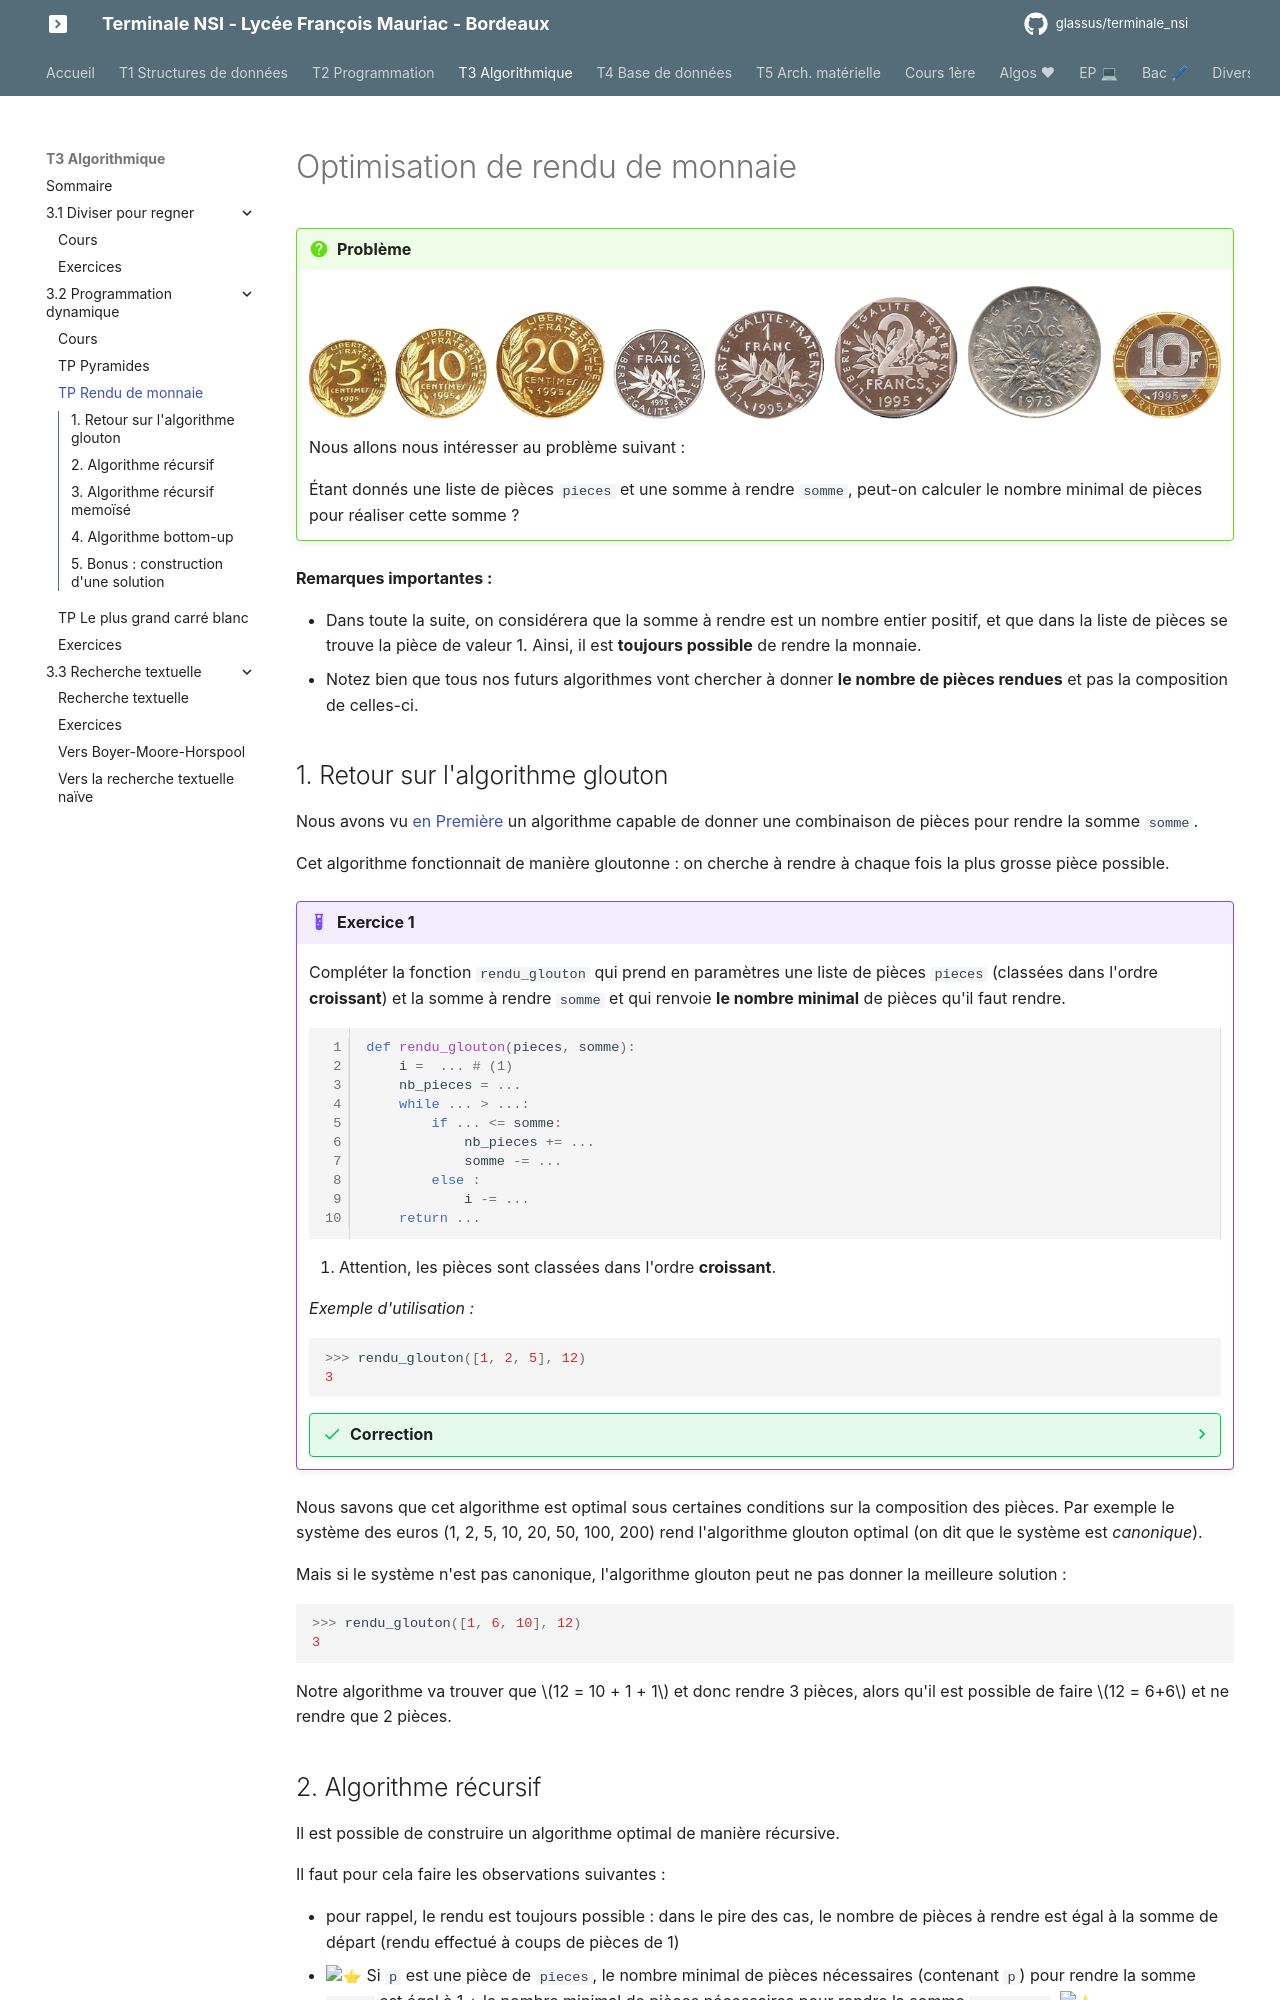

repository: glassus/terminale_nsi · page: T3_Algorithmique/3.2_Programmation_dynamique/TP_rendu_monnaie/index.html · generator: mkdocs

# Optimisation de rendu de monnaie

!!! question "Problème"
    ![image](data/francs.png){: .center}

    Nous allons nous intéresser au problème suivant :

    Étant donnés une liste de pièces ```pieces``` et une somme à rendre ```somme```, peut-on calculer le nombre minimal de pièces pour réaliser cette somme ?

**Remarques importantes :**

- Dans toute la suite, on considérera que la somme à rendre est un nombre entier positif, et que dans la liste de pièces se trouve la pièce de valeur 1. Ainsi, il est **toujours possible** de rendre la monnaie.
- Notez bien que tous nos futurs algorithmes vont chercher à donner **le nombre de pièces rendues** et pas la composition de celles-ci.



## 1. Retour sur l'algorithme glouton

Nous avons vu [en Première](https://glassus.github.io/premiere_nsi/T4_Algorithmique/4.6_Algorithmes_gloutons/cours/#2-le-probleme-du-rendu-de-monnaie){. target="_blank"} un algorithme capable de donner une combinaison de pièces pour rendre la somme ```somme```.

Cet algorithme fonctionnait de manière gloutonne : on cherche à rendre à chaque fois la plus grosse pièce possible.

{{initexo(0)}}

!!! example "{{ exercice() }}"
    Compléter la fonction ```rendu_glouton``` qui prend en paramètres une liste de pièces ```pieces``` (classées dans l'ordre **croissant**) et la somme à rendre ```somme``` et qui renvoie **le nombre minimal** de pièces qu'il faut rendre.


    ```python linenums='1'
    def rendu_glouton(pieces, somme):
        i =  ... # (1)
        nb_pieces = ...
        while ... > ...:
            if ... <= somme:
                nb_pieces += ... 
                somme -= ...
            else :
                i -= ...   
        return ...
    ```

    1. Attention, les pièces sont classées dans l'ordre **croissant**.

    *Exemple d'utilisation :*
    ```python
    >>> rendu_glouton([1, 2, 5], 12)
    3
    ``` 

    {{
    correction(True,
    """
    ??? success \"Correction\" 
        ```python linenums='1'
        def rendu_glouton(pieces, somme):
            i =  len(pieces) - 1
            nb_pieces = 0
            while somme > 0:
                if pieces[i] <= somme:
                    nb_pieces += 1 
                    somme -= pieces[i] 
                else :
                    i -= 1   
            return nb_pieces
        ```        
    """
    )
    }}

Nous savons que cet algorithme est optimal sous certaines conditions sur la composition des pièces. Par exemple le système des euros (1, 2, 5, 10, 20, 50, 100, 200) rend l'algorithme glouton optimal (on dit que le système est *canonique*).

Mais si le système n'est pas canonique, l'algorithme glouton peut ne pas donner la meilleure solution :

```python
>>> rendu_glouton([1, 6, 10], 12)
3
```

Notre algorithme va trouver que $12 = 10 + 1 + 1$ et donc rendre 3 pièces, alors qu'il est possible de faire $12 = 6+6$ et ne rendre que 2 pièces.
